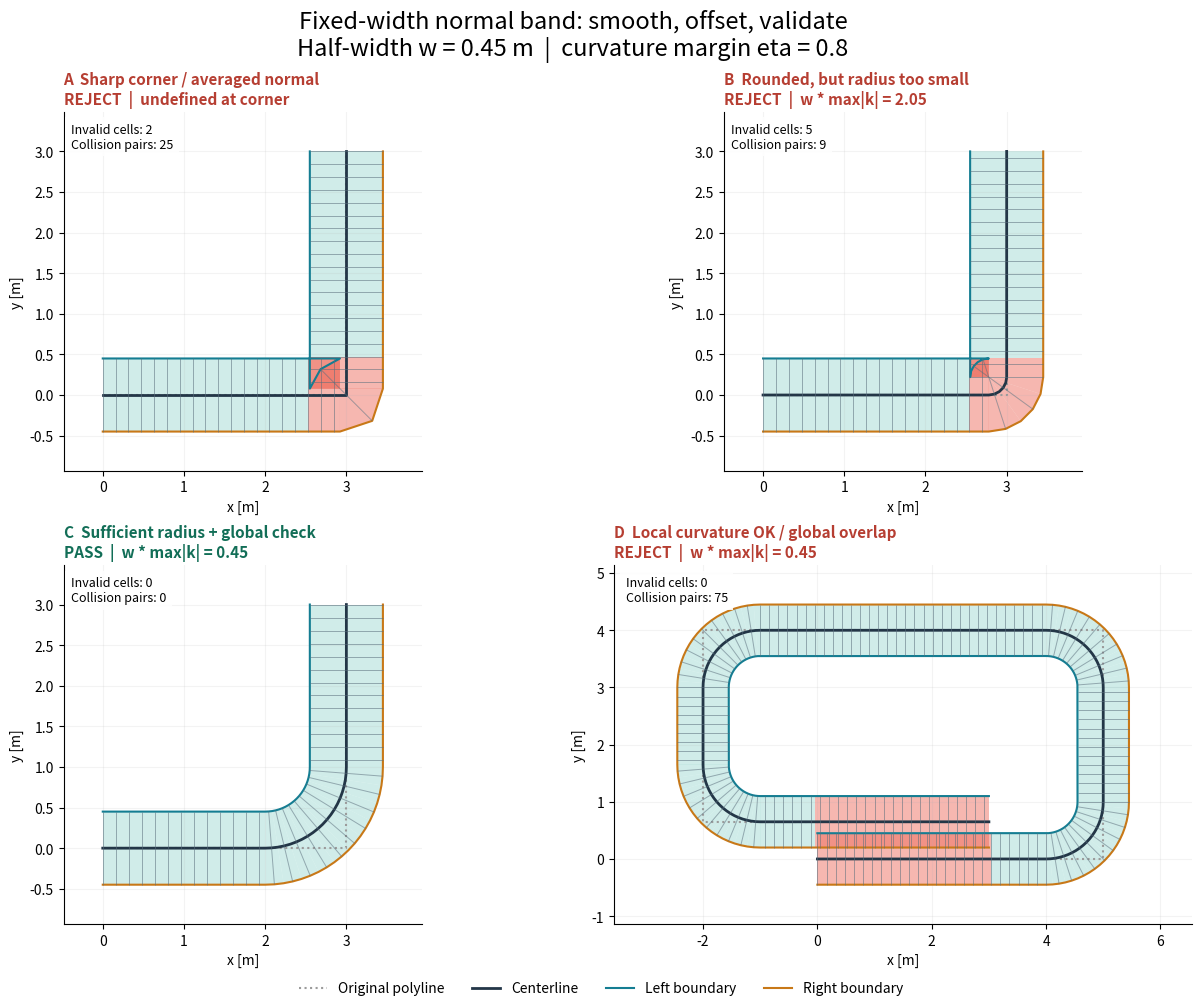

Reproduce this figure in Python.
#!/usr/bin/env python3
"""固定半宽的法向路径带：圆弧倒角 + 局部曲率约束 + 离散条带碰撞检查。

安装：python -m pip install numpy matplotlib
运行：python normal_band_demo.py
只保存图片：python normal_band_demo.py --no-show

坐标单位可理解为米。仅支持开放折线，自动去除连续重复点。
圆弧连接保证切线连续，曲率可在直线/圆弧接点处跳变。
全局检测针对生成的离散四边形，使用浮点容差；不是连续曲线的严格证明。
示例不包含障碍物约束，也不自动搜索能够消除全局冲突的新路线。
"""

import argparse
from pathlib import Path

import numpy as np


def cross(a, b):
    return a[..., 0] * b[..., 1] - a[..., 1] * b[..., 0]


def left_normal(t):
    return np.stack((-t[..., 1], t[..., 0]), axis=-1)


def clean_points(points):
    p = np.asarray(points, dtype=float)
    if p.ndim != 2 or p.shape[1] != 2 or not np.isfinite(p).all():
        raise ValueError("points 必须为有限的 N×2 数组")
    if len(p) < 2:
        raise ValueError("至少需要两个不同点")
    p = p[np.r_[True, np.linalg.norm(np.diff(p, axis=0), axis=1) > 1e-10]]
    if len(p) < 2:
        raise ValueError("至少需要两个不同点")
    return p


def rounded_polyline(points, radius, ds=0.08):
    """用指定半径的相切圆弧替换每个折线拐角。

    返回采样点、解析单位切线、整条连续路径的最大绝对曲率。
    无空间放入倒角或遇到180度折返时直接失败，不偷偷减小半径。
    """
    if not np.isfinite([radius, ds]).all() or radius <= 0 or ds <= 0:
        raise ValueError("radius 和 ds 必须为有限正数")
    p = clean_points(points)
    delta = np.diff(p, axis=0)
    lengths = np.linalg.norm(delta, axis=1)
    directions = delta / lengths[:, None]
    n = len(p)
    angle = np.zeros(n)
    trim = np.zeros(n)
    for i in range(1, n - 1):
        a, b = directions[i - 1], directions[i]
        angle[i] = np.arctan2(cross(a, b), np.dot(a, b))
        if abs(angle[i]) > np.pi - 1e-6:
            raise ValueError(f"顶点 {i} 接近180度折返，需重新规划中心线")
        if abs(angle[i]) < 1e-10:
            angle[i] = 0.0
        trim[i] = radius * np.tan(abs(angle[i]) / 2)
    if np.any(trim[:-1] + trim[1:] >= lengths - 1e-10):
        raise ValueError("线段太短，放不下指定半径的圆弧；需调整中心线")

    samples, tangents = [], []

    def append(ps, ts):
        # 相切连接处只保存一个点，避免零长度单元。
        for q, t in zip(ps, ts):
            if samples and np.linalg.norm(q - samples[-1]) < 1e-10:
                continue
            samples.append(q)
            tangents.append(t)

    def line(start, end, direction):
        length = np.linalg.norm(end - start)
        count = max(1, int(np.ceil(length / ds)))
        q = start + np.linspace(0, 1, count + 1)[:, None] * (end - start)
        append(q, np.tile(direction, (len(q), 1)))

    current = p[0]
    for i in range(1, n - 1):
        incoming, outgoing = directions[i - 1], directions[i]
        entry = p[i] - trim[i] * incoming
        exit_point = p[i] + trim[i] * outgoing
        line(current, entry, incoming)
        if angle[i] != 0:
            sign = np.sign(angle[i])
            center = entry + sign * radius * left_normal(incoming)
            theta0 = np.arctan2(*(entry - center)[::-1])
            count = max(2, int(np.ceil(radius * abs(angle[i]) / ds)))
            theta = theta0 + np.linspace(0, angle[i], count + 1)
            radial = np.column_stack((np.cos(theta), np.sin(theta)))
            append(center + radius * radial, sign * left_normal(radial))
        current = exit_point
    line(current, p[-1], directions[-1])
    kmax = 1 / radius if np.any(angle != 0) else 0.0
    return np.array(samples), np.array(tangents), kmax


def naive_polyline(points, ds=0.08):
    """反例：折线直接采样，顶点用相邻方向平均来猜法线。"""
    p = clean_points(points)
    chunks = []
    for a, b in zip(p[:-1], p[1:]):
        count = max(1, int(np.ceil(np.linalg.norm(b - a) / ds)))
        chunks.append(a + np.arange(count)[:, None] / count * (b - a))
    q = np.vstack([*chunks, p[-1:]])
    tangent = np.gradient(q, axis=0)
    norm = np.linalg.norm(tangent, axis=1)
    if np.any(norm < 1e-10):
        raise ValueError("平均切线退化")
    return q, tangent / norm[:, None]


def sat_overlap(a, b, allow_shared_boundary, tol):
    """凸多边形分离轴检测；相邻单元可共享边，但不可内部重叠。"""
    edges = np.vstack((np.roll(a, -1, axis=0) - a, np.roll(b, -1, axis=0) - b))
    axes = left_normal(edges)
    axes /= np.linalg.norm(axes, axis=1)[:, None]
    pa, pb = a @ axes.T, b @ axes.T
    depth = np.minimum(pa.max(axis=0), pb.max(axis=0)) - np.maximum(
        pa.min(axis=0), pb.min(axis=0)
    )
    # 相邻单元只要有一条轴的重叠为0，就是合法公共边。
    # 不相邻单元的接触也按冲突处理，容差内的近接触保守拒绝。
    return bool(np.all(depth > tol) if allow_shared_boundary else np.all(depth >= -tol))


def validate_band(p, tangent, width, tol=1e-9):
    """检查开放路径的离散法向条带，时间复杂度 O(N²)。

    对每个四边形要求严格凸且逆时针，从而拒绝局部翻转/退化。
    然后使用包围盒筛选和SAT检测，包括相邻单元的内部重叠。
    返回左右边界、四边形、坏单元索引及冲突单元对。
    """
    if not np.isfinite(width) or width <= 0:
        raise ValueError("width 必须为有限正数")
    p, tangent = np.asarray(p, float), np.asarray(tangent, float)
    if p.ndim != 2 or p.shape[1] != 2 or len(p) < 2 or tangent.shape != p.shape:
        raise ValueError("p 和 tangent 必须为相同形状的 N×2 数组，N>=2")
    if not np.isfinite(p).all() or not np.isfinite(tangent).all():
        raise ValueError("输入包含非有限值")
    if not np.allclose(np.linalg.norm(tangent, axis=1), 1, atol=1e-8, rtol=0):
        raise ValueError("tangent 必须为单位切线")
    normal = left_normal(tangent)
    left, right = p + width * normal, p - width * normal
    quads = np.stack((left[:-1], right[:-1], right[1:], left[1:]), axis=1)
    edges = np.roll(quads, -1, axis=1) - quads
    edge_lengths = np.linalg.norm(edges, axis=2)
    # cross/边长 的量纲为长度，与 tol 保持一致。
    heights = cross(edges, np.roll(edges, -1, axis=1)) / np.maximum(edge_lengths, tol)
    valid = np.all(heights > tol, axis=1) & np.all(edge_lengths > tol, axis=1)
    bad_cells = np.flatnonzero(~valid).tolist()
    lows, highs = quads.min(axis=1), quads.max(axis=1)
    collisions = []
    for i in range(len(quads)):
        if not valid[i]:
            continue
        for j in range(i + 1, len(quads)):
            if not valid[j]:
                continue  # 已被局部检查判为失败。
            if np.any(highs[i] < lows[j] - tol) or np.any(highs[j] < lows[i] - tol):
                continue
            if sat_overlap(quads[i], quads[j], j == i + 1, tol):
                collisions.append((i, j))
    return dict(
        left=left,
        right=right,
        quads=quads,
        bad_cells=bad_cells,
        collisions=collisions,
        ok=not bad_cells and not collisions,
    )


def build_safe_band(points, width, eta=0.8, preferred_radius=None, ds=0.08):
    """固定宽度：选择足够大的倒角半径，失败时明确拒绝。

    这不是任意路线的修复器。半径无法放入或全局冲突时交给上层调整路线。
    返回 p, tangent, report；left[i]/right[i] 与 p[i] 一一对应。
    """
    if (
        not np.isfinite([width, eta, ds]).all()
        or width <= 0
        or ds <= 0
        or not 0 < eta < 1
    ):
        raise ValueError("要求 width>0、ds>0、0<eta<1，且均为有限值")
    if preferred_radius is not None and (
        not np.isfinite(preferred_radius) or preferred_radius <= 0
    ):
        raise ValueError("preferred_radius 必须为有限正数")
    radius = max(width / eta, preferred_radius or 0.0)
    p, tangent, kmax = rounded_polyline(points, radius, ds)
    if width * kmax > eta + 1e-12:
        raise ValueError("曲率约束未通过")
    report = validate_band(p, tangent, width)
    report.update(radius=radius, max_abs_curvature=kmax)
    if not report["ok"]:
        raise ValueError(
            f"条带检查失败：{len(report['bad_cells'])} 个坏单元，"
            f"{len(report['collisions'])} 对冲突单元；需调整中心线"
        )
    return p, tangent, report


def main():
    parser = argparse.ArgumentParser(description=__doc__)
    parser.add_argument("--no-show", action="store_true")
    parser.add_argument("--output", default="normal_band_demo.png")
    args = parser.parse_args()
    import matplotlib

    if args.no_show:
        matplotlib.use("Agg")
    import matplotlib.pyplot as plt
    from matplotlib.collections import PolyCollection, LineCollection

    width, eta, ds = 0.45, 0.8, 0.08
    corner = np.array([[0.0, 0.0], [3.0, 0.0], [3.0, 3.0]])
    returning = np.array(
        [[0.0, 0.0], [5.0, 0.0], [5.0, 4.0], [-2.0, 4.0], [-2.0, 0.65], [3.0, 0.65]]
    )
    p0, t0 = naive_polyline(corner, ds)
    p1, t1, k1 = rounded_polyline(corner, 0.22, ds)
    p2, t2, safe = build_safe_band(corner, width, eta, preferred_radius=1.0, ds=ds)
    p3, t3, k3 = rounded_polyline(returning, 1.0, ds)
    cases = [
        ("A  Sharp corner / averaged normal", corner, p0, t0, np.inf),
        ("B  Rounded, but radius too small", corner, p1, t1, k1),
        (
            "C  Sufficient radius + global check",
            corner,
            p2,
            t2,
            safe["max_abs_curvature"],
        ),
        ("D  Local curvature OK / global overlap", returning, p3, t3, k3),
    ]
    plt.rcParams.update(
        {"font.size": 10, "axes.spines.top": False, "axes.spines.right": False}
    )
    fig, axes = plt.subplots(2, 2, figsize=(13, 10), layout="constrained")
    fig.suptitle(
        "Fixed-width normal band: smooth, offset, validate\n"
        f"Half-width w = {width:.2f} m  |  curvature margin eta = {eta}",
        fontsize=17,
    )
    results = []
    for ax, (title, original, p, tangent, kmax) in zip(axes.flat, cases):
        report = validate_band(p, tangent, width)
        local_ok = width * kmax <= eta + 1e-12
        accepted = local_ok and report["ok"]
        results.append(accepted)
        red = set(report["bad_cells"])
        for i, j in report["collisions"]:
            red.update((i, j))
        colors = [
            "#ed6a5a" if i in red else "#9dd9d2" for i in range(len(report["quads"]))
        ]
        ax.add_collection(
            PolyCollection(
                report["quads"], facecolors=colors, alpha=0.48, edgecolors="none"
            )
        )
        ax.plot(*original.T, ":", c="#9b9b9b", lw=1.5, label="Original polyline")
        ax.plot(*p.T, c="#233647", lw=2.0, label="Centerline")
        ax.plot(*report["left"].T, c="#147d92", lw=1.5, label="Left boundary")
        ax.plot(*report["right"].T, c="#c87817", lw=1.5, label="Right boundary")
        stride = max(1, int(0.23 / ds))
        sections = np.stack(
            (report["left"][::stride], report["right"][::stride]), axis=1
        )
        ax.add_collection(
            LineCollection(sections, colors="#596e7c", linewidths=0.7, alpha=0.55)
        )
        curvature_text = (
            "undefined at corner"
            if not np.isfinite(kmax)
            else f"w * max|k| = {width * kmax:.2f}"
        )
        status = "PASS" if accepted else "REJECT"
        ax.set_title(
            f"{title}\n{status}  |  {curvature_text}",
            loc="left",
            fontsize=11,
            color="#126e57" if accepted else "#b63e32",
            fontweight="bold",
        )
        ax.text(
            0.02,
            0.97,
            f"Invalid cells: {len(report['bad_cells'])}\n"
            f"Collision pairs: {len(report['collisions'])}",
            transform=ax.transAxes,
            va="top",
            fontsize=9,
            bbox=dict(facecolor="white", alpha=0.88, edgecolor="none"),
        )
        ax.set_aspect("equal", adjustable="box")
        ax.set_xlabel("x [m]")
        ax.set_ylabel("y [m]")
        ax.grid(alpha=0.15)
        ax.margins(0.14)
        print(
            f"{title}: {status}; {curvature_text}; "
            f"bad_cells={len(report['bad_cells'])}, collision_pairs={len(report['collisions'])}"
        )
    assert results == [False, False, True, False], results
    # 保证安全生成函数会拒绝“曲率合格但全局重叠”的路线。
    try:
        build_safe_band(returning, width, eta, preferred_radius=1.0, ds=ds)
    except ValueError as exc:
        print("Global-conflict rejection verified:", exc)
    else:
        raise AssertionError("全局冲突未被拒绝")
    handles, labels = axes[0, 0].get_legend_handles_labels()
    fig.legend(handles, labels, loc="outside lower center", ncol=4, frameon=False)
    target = Path(args.output).resolve()
    target.parent.mkdir(parents=True, exist_ok=True)
    fig.savefig(target, dpi=170, facecolor="white")
    print("Saved:", target)
    if not args.no_show:
        plt.show()


if __name__ == "__main__":
    main()
